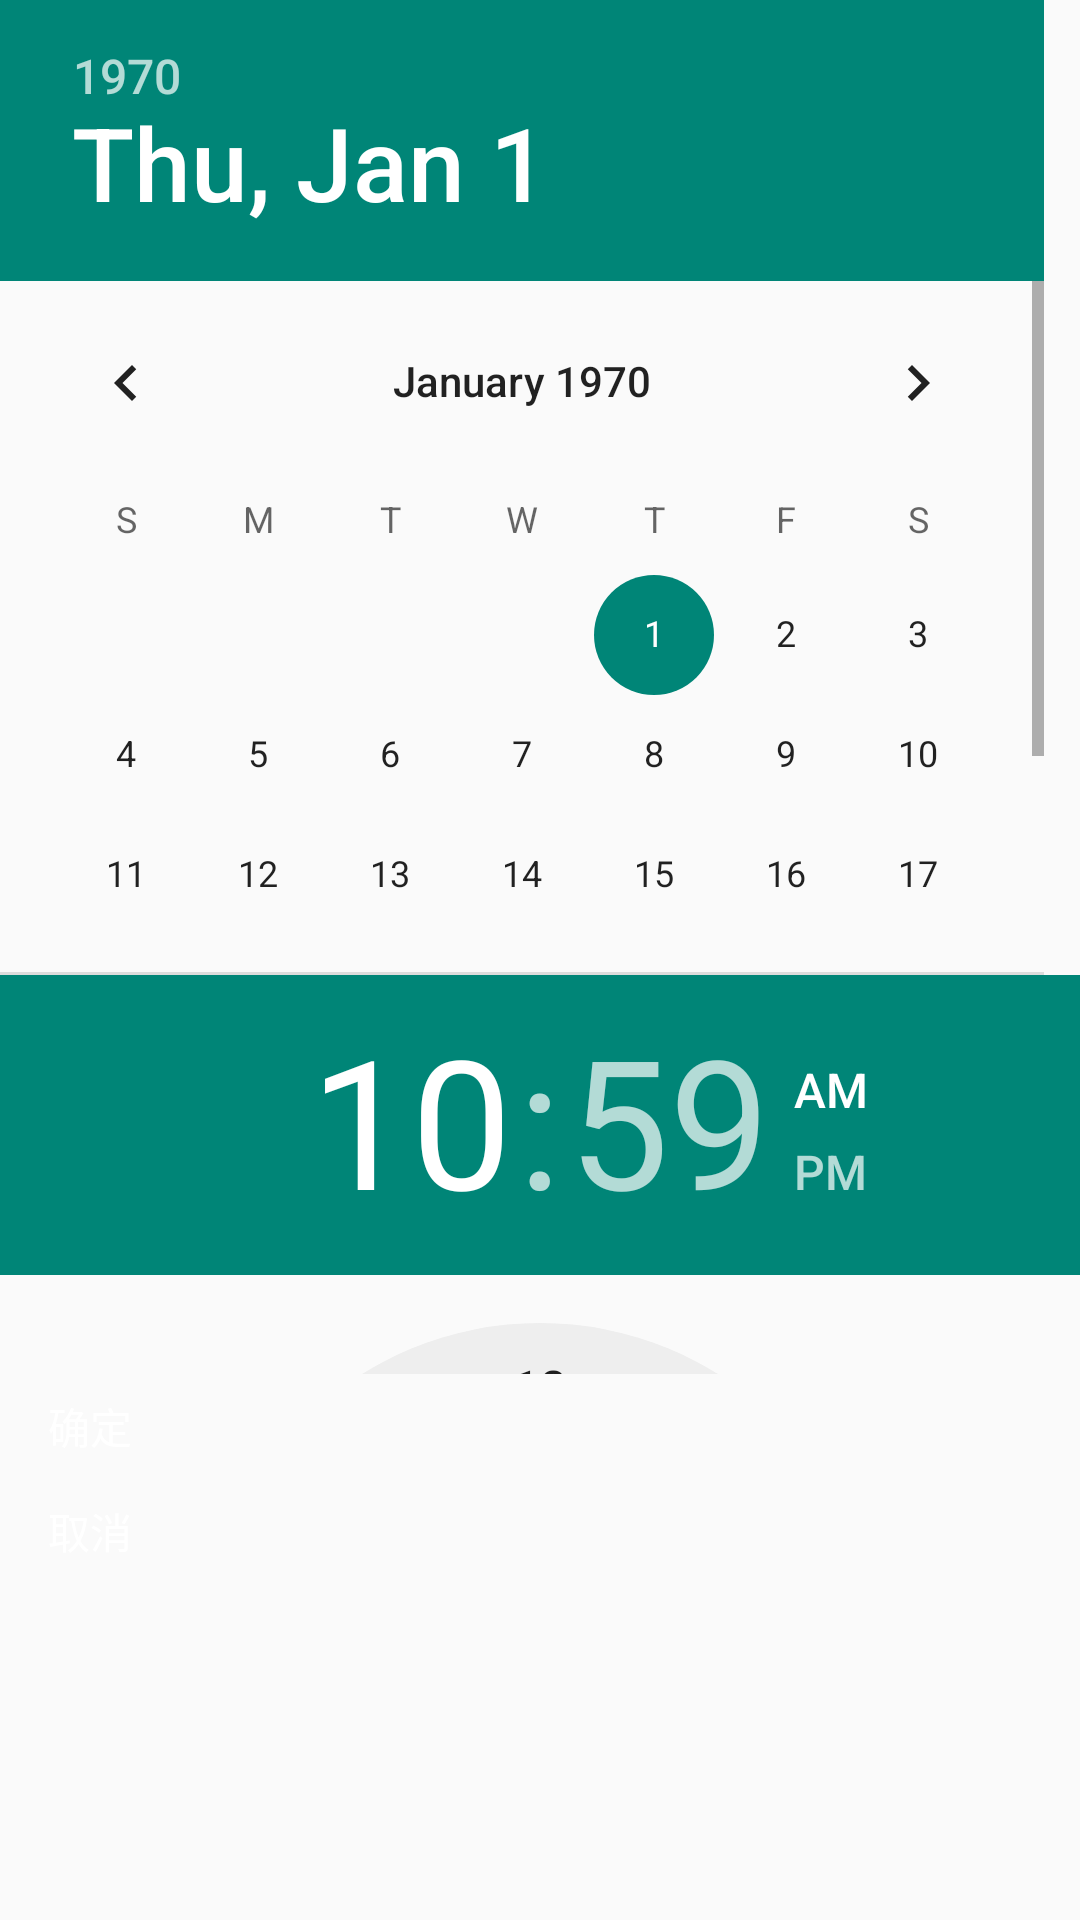

This screen was rendered from an Android layout file. Write that file and the resources it references.
<!-- AndroidManifest.xml: application theme zjy_theme_stautebar -->
<!-- res/layout/date_and_time_layout.xml -->
<?xml version="1.0" encoding="utf-8"?>
<LinearLayout xmlns:android="http://schemas.android.com/apk/res/android"
              android:layout_width="match_parent"
              android:layout_height="match_parent"
              android:orientation="vertical"
              android:weightSum="1">

    <DatePicker
        android:id="@+id/date_time_datepicker"
        android:layout_width="wrap_content"
        android:layout_height="325dp"
        android:calendarViewShown="false"
        android:spinnersShown="false"
        />

    <TimePicker
        android:layout_width="wrap_content"
        android:layout_height="98dp"
        android:layout_weight="0.24"/>

    <Button
        android:id="@+id/date_time_ok"
        android:layout_width="wrap_content"
        android:layout_height="wrap_content"
        android:text="确定"/>

    <Button
        android:id="@+id/date_time_cancle"
        android:layout_width="wrap_content"
        android:layout_height="wrap_content"
        android:text="取消"/>


</LinearLayout>
<!-- resources referenced by this layout -->
<resources>
  <style name="zjy_theme_stautebar" parent="Theme.AppCompat.Light.NoActionBar">
          <item name="android:windowActionModeOverlay">true</item>
          <item name="android:windowActionBarOverlay">true</item>
          <item name="android:windowActionBar">false</item>
          <item name="android:buttonStyle">@style/zjy_button_light</item>
  
      </style>
  <style name="zjy_button_light" parent="Base.Widget.AppCompat.Button">
          <item name="android:background">@drawable/bg_light_button</item>
          <item name="android:textColor">@color/button_light_content</item>
          <item name="android:minHeight">35dp</item>
          <item name="android:minWidth">60dp</item>
      </style>
  <color name="button_light_content">#ffffff</color>
</resources>
